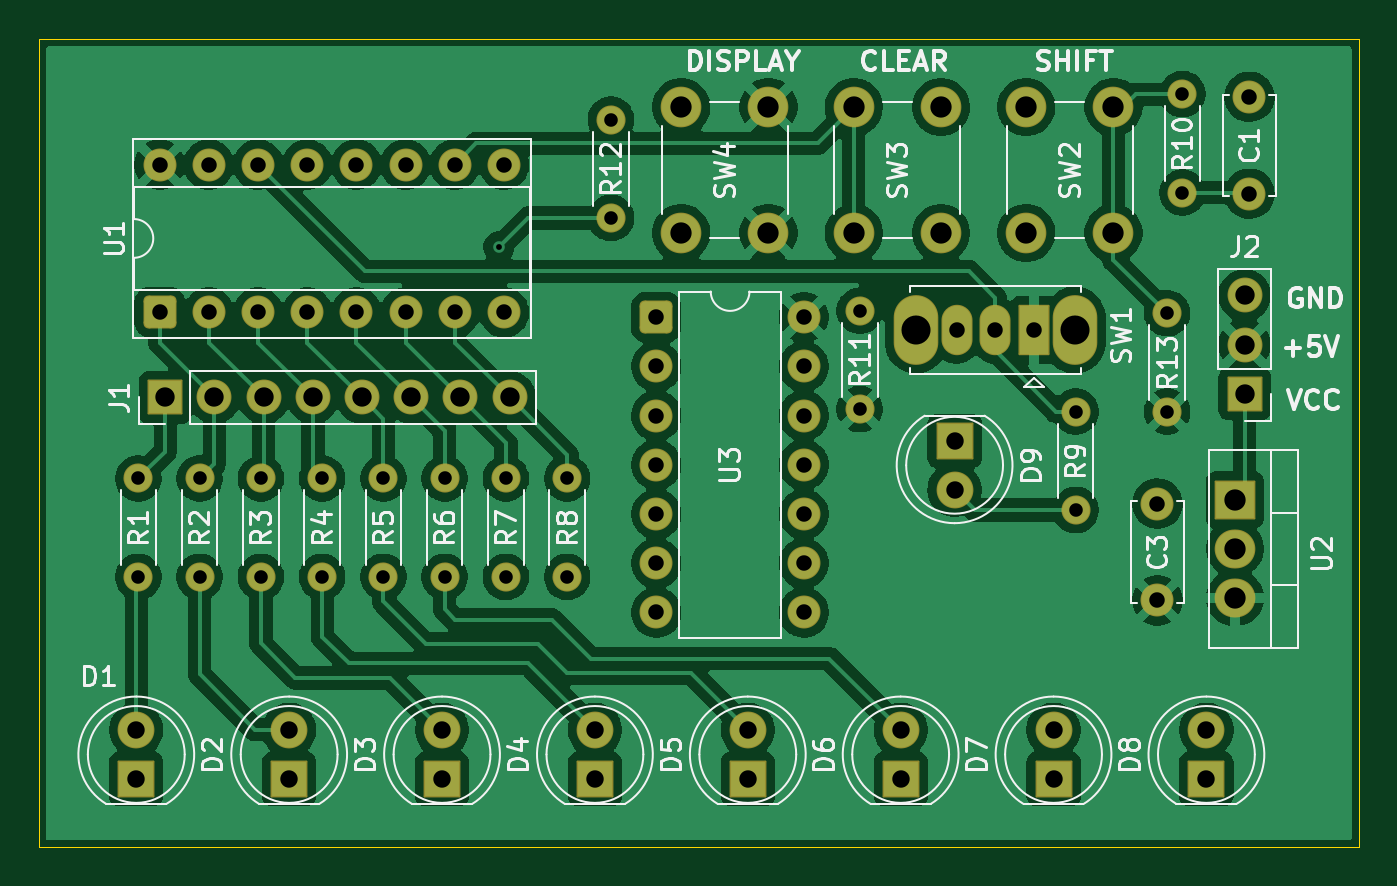
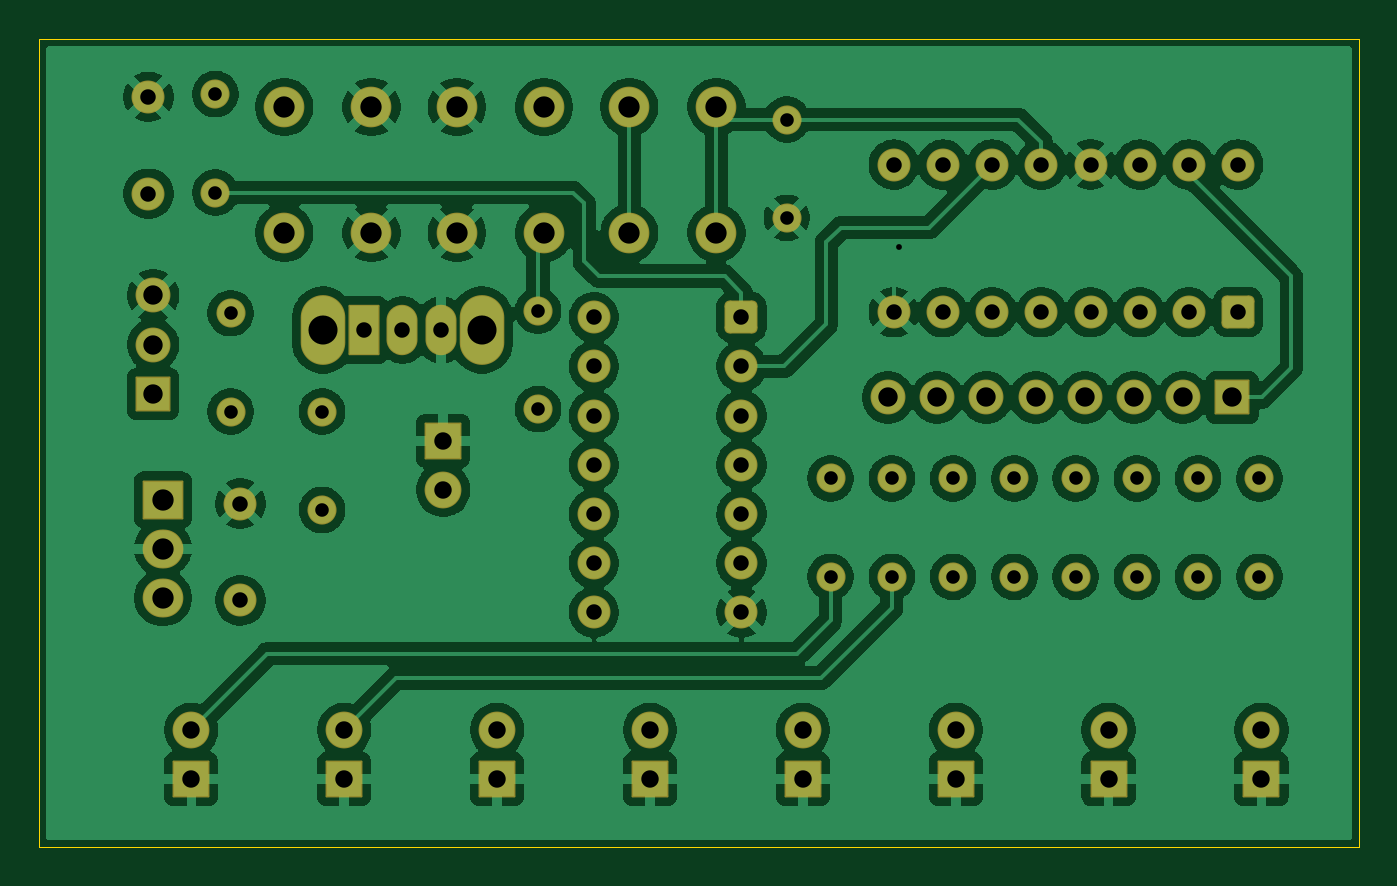
Circuit board: 11 layer files. Board 68.2 x 41.8 mm.
- bottom_copper: shift-register-control-panel-B_Cu.gbr (183221 bytes)
- bottom_mask: shift-register-control-panel-B_Mask.gbr (5625 bytes)
- paste: shift-register-control-panel-B_Paste.gbr (511 bytes)
- bottom_silk: shift-register-control-panel-B_Silkscreen.gbr (512 bytes)
- outline: shift-register-control-panel-Edge_Cuts.gbr (668 bytes)
- top_copper: shift-register-control-panel-F_Cu.gbr (165118 bytes)
- top_mask: shift-register-control-panel-F_Mask.gbr (5625 bytes)
- paste: shift-register-control-panel-F_Paste.gbr (511 bytes)
- top_silk: shift-register-control-panel-F_Silkscreen.gbr (59986 bytes)
- drill: shift-register-control-panel-NPTH.drl (309 bytes)
- drill: shift-register-control-panel-PTH.drl (2413 bytes)

=== bottom_copper: shift-register-control-panel-B_Cu.gbr (183221 bytes, source omitted) ===
=== bottom_mask: shift-register-control-panel-B_Mask.gbr ===
%TF.GenerationSoftware,KiCad,Pcbnew,9.0.9-9.0.9~ubuntu24.04.1*%
%TF.CreationDate,2026-10-02T11:44:41-04:00*%
%TF.ProjectId,shift-register-control-panel,73686966-742d-4726-9567-69737465722d,rev?*%
%TF.SameCoordinates,Original*%
%TF.FileFunction,Soldermask,Bot*%
%TF.FilePolarity,Negative*%
%FSLAX46Y46*%
G04 Gerber Fmt 4.6, Leading zero omitted, Abs format (unit mm)*
G04 Created by KiCad (PCBNEW 9.0.9-9.0.9~ubuntu24.04.1) date 2026-10-02 11:44:41*
%MOMM*%
%LPD*%
G01*
G04 APERTURE LIST*
G04 Aperture macros list*
%AMRoundRect*
0 Rectangle with rounded corners*
0 $1 Rounding radius*
0 $2 $3 $4 $5 $6 $7 $8 $9 X,Y pos of 4 corners*
0 Add a 4 corners polygon primitive as box body*
4,1,4,$2,$3,$4,$5,$6,$7,$8,$9,$2,$3,0*
0 Add four circle primitives for the rounded corners*
1,1,$1+$1,$2,$3*
1,1,$1+$1,$4,$5*
1,1,$1+$1,$6,$7*
1,1,$1+$1,$8,$9*
0 Add four rect primitives between the rounded corners*
20,1,$1+$1,$2,$3,$4,$5,0*
20,1,$1+$1,$4,$5,$6,$7,0*
20,1,$1+$1,$6,$7,$8,$9,0*
20,1,$1+$1,$8,$9,$2,$3,0*%
G04 Aperture macros list end*
%ADD10C,2.101600*%
%ADD11RoundRect,0.265875X-0.584925X-0.584925X0.584925X-0.584925X0.584925X0.584925X-0.584925X0.584925X0*%
%ADD12C,1.701600*%
%ADD13RoundRect,0.050800X0.850000X0.850000X-0.850000X0.850000X-0.850000X-0.850000X0.850000X-0.850000X0*%
%ADD14C,1.801600*%
%ADD15C,1.501600*%
%ADD16RoundRect,0.050800X-1.000000X0.952500X-1.000000X-0.952500X1.000000X-0.952500X1.000000X0.952500X0*%
%ADD17O,2.101600X2.006600*%
%ADD18RoundRect,0.050800X0.900000X-0.900000X0.900000X0.900000X-0.900000X0.900000X-0.900000X-0.900000X0*%
%ADD19C,1.901600*%
%ADD20O,2.301600X3.601600*%
%ADD21RoundRect,0.050800X0.750000X1.250000X-0.750000X1.250000X-0.750000X-1.250000X0.750000X-1.250000X0*%
%ADD22O,1.601600X2.601600*%
%ADD23RoundRect,0.050800X-0.900000X0.900000X-0.900000X-0.900000X0.900000X-0.900000X0.900000X0.900000X0*%
%ADD24RoundRect,0.265875X0.584925X-0.584925X0.584925X0.584925X-0.584925X0.584925X-0.584925X-0.584925X0*%
%ADD25RoundRect,0.050800X0.850000X-0.850000X0.850000X0.850000X-0.850000X0.850000X-0.850000X-0.850000X0*%
G04 APERTURE END LIST*
D10*
%TO.C,SW3*%
X164575000Y-84780000D03*
X164575000Y-78280000D03*
X169075000Y-84780000D03*
X169075000Y-78280000D03*
%TD*%
%TO.C,SW2*%
X177980000Y-78280000D03*
X177980000Y-84780000D03*
X173480000Y-78280000D03*
X173480000Y-84780000D03*
%TD*%
D11*
%TO.C,U3*%
X154380000Y-89130000D03*
D12*
X154380000Y-91670000D03*
X154380000Y-94210000D03*
X154380000Y-96750000D03*
X154380000Y-99290000D03*
X154380000Y-101830000D03*
X154380000Y-104370000D03*
X162000000Y-104370000D03*
X162000000Y-101830000D03*
X162000000Y-99290000D03*
X162000000Y-96750000D03*
X162000000Y-94210000D03*
X162000000Y-91670000D03*
X162000000Y-89130000D03*
%TD*%
D13*
%TO.C,J2*%
X184750000Y-93080000D03*
D14*
X184750000Y-90540000D03*
X184750000Y-88000000D03*
%TD*%
D12*
%TO.C,C3*%
X180250000Y-103750000D03*
X180250000Y-98750000D03*
%TD*%
D15*
%TO.C,R13*%
X180750000Y-88920000D03*
X180750000Y-94000000D03*
%TD*%
%TO.C,R1*%
X127640000Y-97450000D03*
X127640000Y-102530000D03*
%TD*%
%TO.C,R10*%
X181540000Y-77610000D03*
X181540000Y-82690000D03*
%TD*%
D16*
%TO.C,U2*%
X184250000Y-98540000D03*
D17*
X184250000Y-101080000D03*
X184250000Y-103620000D03*
%TD*%
D15*
%TO.C,R8*%
X149780000Y-97450000D03*
X149780000Y-102530000D03*
%TD*%
D18*
%TO.C,D3*%
X143318366Y-112970000D03*
D19*
X143318366Y-110430000D03*
%TD*%
D18*
%TO.C,D5*%
X159103020Y-112970000D03*
D19*
X159103020Y-110430000D03*
%TD*%
D18*
%TO.C,D1*%
X127533713Y-112970000D03*
D19*
X127533713Y-110430000D03*
%TD*%
D15*
%TO.C,R3*%
X133965714Y-97450000D03*
X133965714Y-102530000D03*
%TD*%
D18*
%TO.C,D6*%
X166995347Y-112970000D03*
D19*
X166995347Y-110430000D03*
%TD*%
D20*
%TO.C,SW1*%
X175980000Y-89790000D03*
X167780000Y-89790000D03*
D21*
X173880000Y-89790000D03*
D22*
X171880000Y-89790000D03*
X169880000Y-89790000D03*
%TD*%
D18*
%TO.C,D2*%
X135426040Y-112970000D03*
D19*
X135426040Y-110430000D03*
%TD*%
D23*
%TO.C,D9*%
X169780000Y-95500000D03*
D19*
X169780000Y-98040000D03*
%TD*%
D18*
%TO.C,D8*%
X182780000Y-112970000D03*
D19*
X182780000Y-110430000D03*
%TD*%
D18*
%TO.C,D7*%
X174887673Y-112970000D03*
D19*
X174887673Y-110430000D03*
%TD*%
D15*
%TO.C,R5*%
X140291429Y-97450000D03*
X140291429Y-102530000D03*
%TD*%
D24*
%TO.C,U1*%
X128740000Y-88870000D03*
D12*
X131280000Y-88870000D03*
X133820000Y-88870000D03*
X136360000Y-88870000D03*
X138900000Y-88870000D03*
X141440000Y-88870000D03*
X143980000Y-88870000D03*
X146520000Y-88870000D03*
X146520000Y-81250000D03*
X143980000Y-81250000D03*
X141440000Y-81250000D03*
X138900000Y-81250000D03*
X136360000Y-81250000D03*
X133820000Y-81250000D03*
X131280000Y-81250000D03*
X128740000Y-81250000D03*
%TD*%
D15*
%TO.C,R12*%
X152040000Y-78920000D03*
X152040000Y-84000000D03*
%TD*%
D25*
%TO.C,J1*%
X129030000Y-93270000D03*
D14*
X131570000Y-93270000D03*
X134110000Y-93270000D03*
X136650000Y-93270000D03*
X139190000Y-93270000D03*
X141730000Y-93270000D03*
X144270000Y-93270000D03*
X146810000Y-93270000D03*
%TD*%
D15*
%TO.C,R9*%
X176030000Y-94000000D03*
X176030000Y-99080000D03*
%TD*%
D12*
%TO.C,C1*%
X185000000Y-82750000D03*
X185000000Y-77750000D03*
%TD*%
D15*
%TO.C,R7*%
X146617143Y-97450000D03*
X146617143Y-102530000D03*
%TD*%
%TO.C,R4*%
X137128571Y-97450000D03*
X137128571Y-102530000D03*
%TD*%
D10*
%TO.C,SW4*%
X160170000Y-78280000D03*
X160170000Y-84780000D03*
X155670000Y-78280000D03*
X155670000Y-84780000D03*
%TD*%
D15*
%TO.C,R2*%
X130802857Y-97450000D03*
X130802857Y-102530000D03*
%TD*%
D18*
%TO.C,D4*%
X151210693Y-112970000D03*
D19*
X151210693Y-110430000D03*
%TD*%
D15*
%TO.C,R11*%
X164880000Y-93870000D03*
X164880000Y-88790000D03*
%TD*%
%TO.C,R6*%
X143454286Y-97450000D03*
X143454286Y-102530000D03*
%TD*%
M02*

=== paste: shift-register-control-panel-B_Paste.gbr ===
%TF.GenerationSoftware,KiCad,Pcbnew,9.0.9-9.0.9~ubuntu24.04.1*%
%TF.CreationDate,2026-10-02T11:44:40-04:00*%
%TF.ProjectId,shift-register-control-panel,73686966-742d-4726-9567-69737465722d,rev?*%
%TF.SameCoordinates,Original*%
%TF.FileFunction,Paste,Bot*%
%TF.FilePolarity,Positive*%
%FSLAX46Y46*%
G04 Gerber Fmt 4.6, Leading zero omitted, Abs format (unit mm)*
G04 Created by KiCad (PCBNEW 9.0.9-9.0.9~ubuntu24.04.1) date 2026-10-02 11:44:40*
%MOMM*%
%LPD*%
G01*
G04 APERTURE LIST*
G04 APERTURE END LIST*
M02*

=== bottom_silk: shift-register-control-panel-B_Silkscreen.gbr ===
%TF.GenerationSoftware,KiCad,Pcbnew,9.0.9-9.0.9~ubuntu24.04.1*%
%TF.CreationDate,2026-10-02T11:44:41-04:00*%
%TF.ProjectId,shift-register-control-panel,73686966-742d-4726-9567-69737465722d,rev?*%
%TF.SameCoordinates,Original*%
%TF.FileFunction,Legend,Bot*%
%TF.FilePolarity,Positive*%
%FSLAX46Y46*%
G04 Gerber Fmt 4.6, Leading zero omitted, Abs format (unit mm)*
G04 Created by KiCad (PCBNEW 9.0.9-9.0.9~ubuntu24.04.1) date 2026-10-02 11:44:41*
%MOMM*%
%LPD*%
G01*
G04 APERTURE LIST*
G04 APERTURE END LIST*
M02*

=== outline: shift-register-control-panel-Edge_Cuts.gbr ===
%TF.GenerationSoftware,KiCad,Pcbnew,9.0.9-9.0.9~ubuntu24.04.1*%
%TF.CreationDate,2026-10-02T11:44:42-04:00*%
%TF.ProjectId,shift-register-control-panel,73686966-742d-4726-9567-69737465722d,rev?*%
%TF.SameCoordinates,Original*%
%TF.FileFunction,Profile,NP*%
%FSLAX46Y46*%
G04 Gerber Fmt 4.6, Leading zero omitted, Abs format (unit mm)*
G04 Created by KiCad (PCBNEW 9.0.9-9.0.9~ubuntu24.04.1) date 2026-10-02 11:44:42*
%MOMM*%
%LPD*%
G01*
G04 APERTURE LIST*
%TA.AperFunction,Profile*%
%ADD10C,0.050000*%
%TD*%
G04 APERTURE END LIST*
D10*
X122500000Y-74750000D02*
X190660000Y-74750000D01*
X190660000Y-116500000D01*
X122500000Y-116500000D01*
X122500000Y-74750000D01*
M02*

=== top_copper: shift-register-control-panel-F_Cu.gbr (165118 bytes, source omitted) ===
=== top_mask: shift-register-control-panel-F_Mask.gbr ===
%TF.GenerationSoftware,KiCad,Pcbnew,9.0.9-9.0.9~ubuntu24.04.1*%
%TF.CreationDate,2026-10-02T11:44:41-04:00*%
%TF.ProjectId,shift-register-control-panel,73686966-742d-4726-9567-69737465722d,rev?*%
%TF.SameCoordinates,Original*%
%TF.FileFunction,Soldermask,Top*%
%TF.FilePolarity,Negative*%
%FSLAX46Y46*%
G04 Gerber Fmt 4.6, Leading zero omitted, Abs format (unit mm)*
G04 Created by KiCad (PCBNEW 9.0.9-9.0.9~ubuntu24.04.1) date 2026-10-02 11:44:41*
%MOMM*%
%LPD*%
G01*
G04 APERTURE LIST*
G04 Aperture macros list*
%AMRoundRect*
0 Rectangle with rounded corners*
0 $1 Rounding radius*
0 $2 $3 $4 $5 $6 $7 $8 $9 X,Y pos of 4 corners*
0 Add a 4 corners polygon primitive as box body*
4,1,4,$2,$3,$4,$5,$6,$7,$8,$9,$2,$3,0*
0 Add four circle primitives for the rounded corners*
1,1,$1+$1,$2,$3*
1,1,$1+$1,$4,$5*
1,1,$1+$1,$6,$7*
1,1,$1+$1,$8,$9*
0 Add four rect primitives between the rounded corners*
20,1,$1+$1,$2,$3,$4,$5,0*
20,1,$1+$1,$4,$5,$6,$7,0*
20,1,$1+$1,$6,$7,$8,$9,0*
20,1,$1+$1,$8,$9,$2,$3,0*%
G04 Aperture macros list end*
%ADD10C,2.101600*%
%ADD11RoundRect,0.265875X-0.584925X-0.584925X0.584925X-0.584925X0.584925X0.584925X-0.584925X0.584925X0*%
%ADD12C,1.701600*%
%ADD13RoundRect,0.050800X0.850000X0.850000X-0.850000X0.850000X-0.850000X-0.850000X0.850000X-0.850000X0*%
%ADD14C,1.801600*%
%ADD15C,1.501600*%
%ADD16RoundRect,0.050800X-1.000000X0.952500X-1.000000X-0.952500X1.000000X-0.952500X1.000000X0.952500X0*%
%ADD17O,2.101600X2.006600*%
%ADD18RoundRect,0.050800X0.900000X-0.900000X0.900000X0.900000X-0.900000X0.900000X-0.900000X-0.900000X0*%
%ADD19C,1.901600*%
%ADD20O,2.301600X3.601600*%
%ADD21RoundRect,0.050800X0.750000X1.250000X-0.750000X1.250000X-0.750000X-1.250000X0.750000X-1.250000X0*%
%ADD22O,1.601600X2.601600*%
%ADD23RoundRect,0.050800X-0.900000X0.900000X-0.900000X-0.900000X0.900000X-0.900000X0.900000X0.900000X0*%
%ADD24RoundRect,0.265875X0.584925X-0.584925X0.584925X0.584925X-0.584925X0.584925X-0.584925X-0.584925X0*%
%ADD25RoundRect,0.050800X0.850000X-0.850000X0.850000X0.850000X-0.850000X0.850000X-0.850000X-0.850000X0*%
G04 APERTURE END LIST*
D10*
%TO.C,SW3*%
X164575000Y-84780000D03*
X164575000Y-78280000D03*
X169075000Y-84780000D03*
X169075000Y-78280000D03*
%TD*%
%TO.C,SW2*%
X177980000Y-78280000D03*
X177980000Y-84780000D03*
X173480000Y-78280000D03*
X173480000Y-84780000D03*
%TD*%
D11*
%TO.C,U3*%
X154380000Y-89130000D03*
D12*
X154380000Y-91670000D03*
X154380000Y-94210000D03*
X154380000Y-96750000D03*
X154380000Y-99290000D03*
X154380000Y-101830000D03*
X154380000Y-104370000D03*
X162000000Y-104370000D03*
X162000000Y-101830000D03*
X162000000Y-99290000D03*
X162000000Y-96750000D03*
X162000000Y-94210000D03*
X162000000Y-91670000D03*
X162000000Y-89130000D03*
%TD*%
D13*
%TO.C,J2*%
X184750000Y-93080000D03*
D14*
X184750000Y-90540000D03*
X184750000Y-88000000D03*
%TD*%
D12*
%TO.C,C3*%
X180250000Y-103750000D03*
X180250000Y-98750000D03*
%TD*%
D15*
%TO.C,R13*%
X180750000Y-88920000D03*
X180750000Y-94000000D03*
%TD*%
%TO.C,R1*%
X127640000Y-97450000D03*
X127640000Y-102530000D03*
%TD*%
%TO.C,R10*%
X181540000Y-77610000D03*
X181540000Y-82690000D03*
%TD*%
D16*
%TO.C,U2*%
X184250000Y-98540000D03*
D17*
X184250000Y-101080000D03*
X184250000Y-103620000D03*
%TD*%
D15*
%TO.C,R8*%
X149780000Y-97450000D03*
X149780000Y-102530000D03*
%TD*%
D18*
%TO.C,D3*%
X143318366Y-112970000D03*
D19*
X143318366Y-110430000D03*
%TD*%
D18*
%TO.C,D5*%
X159103020Y-112970000D03*
D19*
X159103020Y-110430000D03*
%TD*%
D18*
%TO.C,D1*%
X127533713Y-112970000D03*
D19*
X127533713Y-110430000D03*
%TD*%
D15*
%TO.C,R3*%
X133965714Y-97450000D03*
X133965714Y-102530000D03*
%TD*%
D18*
%TO.C,D6*%
X166995347Y-112970000D03*
D19*
X166995347Y-110430000D03*
%TD*%
D20*
%TO.C,SW1*%
X175980000Y-89790000D03*
X167780000Y-89790000D03*
D21*
X173880000Y-89790000D03*
D22*
X171880000Y-89790000D03*
X169880000Y-89790000D03*
%TD*%
D18*
%TO.C,D2*%
X135426040Y-112970000D03*
D19*
X135426040Y-110430000D03*
%TD*%
D23*
%TO.C,D9*%
X169780000Y-95500000D03*
D19*
X169780000Y-98040000D03*
%TD*%
D18*
%TO.C,D8*%
X182780000Y-112970000D03*
D19*
X182780000Y-110430000D03*
%TD*%
D18*
%TO.C,D7*%
X174887673Y-112970000D03*
D19*
X174887673Y-110430000D03*
%TD*%
D15*
%TO.C,R5*%
X140291429Y-97450000D03*
X140291429Y-102530000D03*
%TD*%
D24*
%TO.C,U1*%
X128740000Y-88870000D03*
D12*
X131280000Y-88870000D03*
X133820000Y-88870000D03*
X136360000Y-88870000D03*
X138900000Y-88870000D03*
X141440000Y-88870000D03*
X143980000Y-88870000D03*
X146520000Y-88870000D03*
X146520000Y-81250000D03*
X143980000Y-81250000D03*
X141440000Y-81250000D03*
X138900000Y-81250000D03*
X136360000Y-81250000D03*
X133820000Y-81250000D03*
X131280000Y-81250000D03*
X128740000Y-81250000D03*
%TD*%
D15*
%TO.C,R12*%
X152040000Y-78920000D03*
X152040000Y-84000000D03*
%TD*%
D25*
%TO.C,J1*%
X129030000Y-93270000D03*
D14*
X131570000Y-93270000D03*
X134110000Y-93270000D03*
X136650000Y-93270000D03*
X139190000Y-93270000D03*
X141730000Y-93270000D03*
X144270000Y-93270000D03*
X146810000Y-93270000D03*
%TD*%
D15*
%TO.C,R9*%
X176030000Y-94000000D03*
X176030000Y-99080000D03*
%TD*%
D12*
%TO.C,C1*%
X185000000Y-82750000D03*
X185000000Y-77750000D03*
%TD*%
D15*
%TO.C,R7*%
X146617143Y-97450000D03*
X146617143Y-102530000D03*
%TD*%
%TO.C,R4*%
X137128571Y-97450000D03*
X137128571Y-102530000D03*
%TD*%
D10*
%TO.C,SW4*%
X160170000Y-78280000D03*
X160170000Y-84780000D03*
X155670000Y-78280000D03*
X155670000Y-84780000D03*
%TD*%
D15*
%TO.C,R2*%
X130802857Y-97450000D03*
X130802857Y-102530000D03*
%TD*%
D18*
%TO.C,D4*%
X151210693Y-112970000D03*
D19*
X151210693Y-110430000D03*
%TD*%
D15*
%TO.C,R11*%
X164880000Y-93870000D03*
X164880000Y-88790000D03*
%TD*%
%TO.C,R6*%
X143454286Y-97450000D03*
X143454286Y-102530000D03*
%TD*%
M02*

=== paste: shift-register-control-panel-F_Paste.gbr ===
%TF.GenerationSoftware,KiCad,Pcbnew,9.0.9-9.0.9~ubuntu24.04.1*%
%TF.CreationDate,2026-10-02T11:44:40-04:00*%
%TF.ProjectId,shift-register-control-panel,73686966-742d-4726-9567-69737465722d,rev?*%
%TF.SameCoordinates,Original*%
%TF.FileFunction,Paste,Top*%
%TF.FilePolarity,Positive*%
%FSLAX46Y46*%
G04 Gerber Fmt 4.6, Leading zero omitted, Abs format (unit mm)*
G04 Created by KiCad (PCBNEW 9.0.9-9.0.9~ubuntu24.04.1) date 2026-10-02 11:44:40*
%MOMM*%
%LPD*%
G01*
G04 APERTURE LIST*
G04 APERTURE END LIST*
M02*

=== top_silk: shift-register-control-panel-F_Silkscreen.gbr (59986 bytes, source omitted) ===
=== drill: shift-register-control-panel-NPTH.drl ===
M48
; DRILL file {KiCad 9.0.9-9.0.9~ubuntu24.04.1} date 2026-10-02T11:48:44-0400
; FORMAT={-:-/ absolute / metric / decimal}
; #@! TF.CreationDate,2026-10-02T11:48:44-04:00
; #@! TF.GenerationSoftware,Kicad,Pcbnew,9.0.9-9.0.9~ubuntu24.04.1
; #@! TF.FileFunction,NonPlated,1,2,NPTH
FMAT,2
METRIC
%
G90
G05
M30

=== drill: shift-register-control-panel-PTH.drl ===
M48
; DRILL file {KiCad 9.0.9-9.0.9~ubuntu24.04.1} date 2026-10-02T11:48:44-0400
; FORMAT={-:-/ absolute / metric / decimal}
; #@! TF.CreationDate,2026-10-02T11:48:44-04:00
; #@! TF.GenerationSoftware,Kicad,Pcbnew,9.0.9-9.0.9~ubuntu24.04.1
; #@! TF.FileFunction,Plated,1,2,PTH
FMAT,2
METRIC
; #@! TA.AperFunction,Plated,PTH,ViaDrill
T1C0.300
; #@! TA.AperFunction,Plated,PTH,ComponentDrill
T2C0.700
; #@! TA.AperFunction,Plated,PTH,ComponentDrill
T3C0.800
; #@! TA.AperFunction,Plated,PTH,ComponentDrill
T4C0.900
; #@! TA.AperFunction,Plated,PTH,ComponentDrill
T5C1.000
; #@! TA.AperFunction,Plated,PTH,ComponentDrill
T6C1.100
; #@! TA.AperFunction,Plated,PTH,ComponentDrill
T7C1.500
%
G90
G05
T1
X146.25Y-85.5
T2
X127.64Y-97.45
X127.64Y-102.53
X130.803Y-97.45
X130.803Y-102.53
X133.966Y-97.45
X133.966Y-102.53
X137.129Y-97.45
X137.129Y-102.53
X140.291Y-97.45
X140.291Y-102.53
X143.454Y-97.45
X143.454Y-102.53
X146.617Y-97.45
X146.617Y-102.53
X149.78Y-97.45
X149.78Y-102.53
X152.04Y-78.92
X152.04Y-84.0
X164.88Y-88.79
X164.88Y-93.87
X176.03Y-94.0
X176.03Y-99.08
X180.75Y-88.92
X180.75Y-94.0
X181.54Y-77.61
X181.54Y-82.69
T3
X128.74Y-81.25
X128.74Y-88.87
X131.28Y-81.25
X131.28Y-88.87
X133.82Y-81.25
X133.82Y-88.87
X136.36Y-81.25
X136.36Y-88.87
X138.9Y-81.25
X138.9Y-88.87
X141.44Y-81.25
X141.44Y-88.87
X143.98Y-81.25
X143.98Y-88.87
X146.52Y-81.25
X146.52Y-88.87
X154.38Y-89.13
X154.38Y-91.67
X154.38Y-94.21
X154.38Y-96.75
X154.38Y-99.29
X154.38Y-101.83
X154.38Y-104.37
X162.0Y-89.13
X162.0Y-91.67
X162.0Y-94.21
X162.0Y-96.75
X162.0Y-99.29
X162.0Y-101.83
X162.0Y-104.37
X169.88Y-89.79
X171.88Y-89.79
X173.88Y-89.79
X180.25Y-98.75
X180.25Y-103.75
X185.0Y-77.75
X185.0Y-82.75
T4
X127.534Y-110.43
X127.534Y-112.97
X135.426Y-110.43
X135.426Y-112.97
X143.318Y-110.43
X143.318Y-112.97
X151.211Y-110.43
X151.211Y-112.97
X159.103Y-110.43
X159.103Y-112.97
X166.995Y-110.43
X166.995Y-112.97
X169.78Y-95.5
X169.78Y-98.04
X174.888Y-110.43
X174.888Y-112.97
X182.78Y-110.43
X182.78Y-112.97
T5
X129.03Y-93.27
X131.57Y-93.27
X134.11Y-93.27
X136.65Y-93.27
X139.19Y-93.27
X141.73Y-93.27
X144.27Y-93.27
X146.81Y-93.27
X184.75Y-88.0
X184.75Y-90.54
X184.75Y-93.08
T6
X155.67Y-78.28
X155.67Y-84.78
X160.17Y-78.28
X160.17Y-84.78
X164.575Y-78.28
X164.575Y-84.78
X169.075Y-78.28
X169.075Y-84.78
X173.48Y-78.28
X173.48Y-84.78
X177.98Y-78.28
X177.98Y-84.78
X184.25Y-98.54
X184.25Y-101.08
X184.25Y-103.62
T7
X167.78Y-89.79
X175.98Y-89.79
M30
